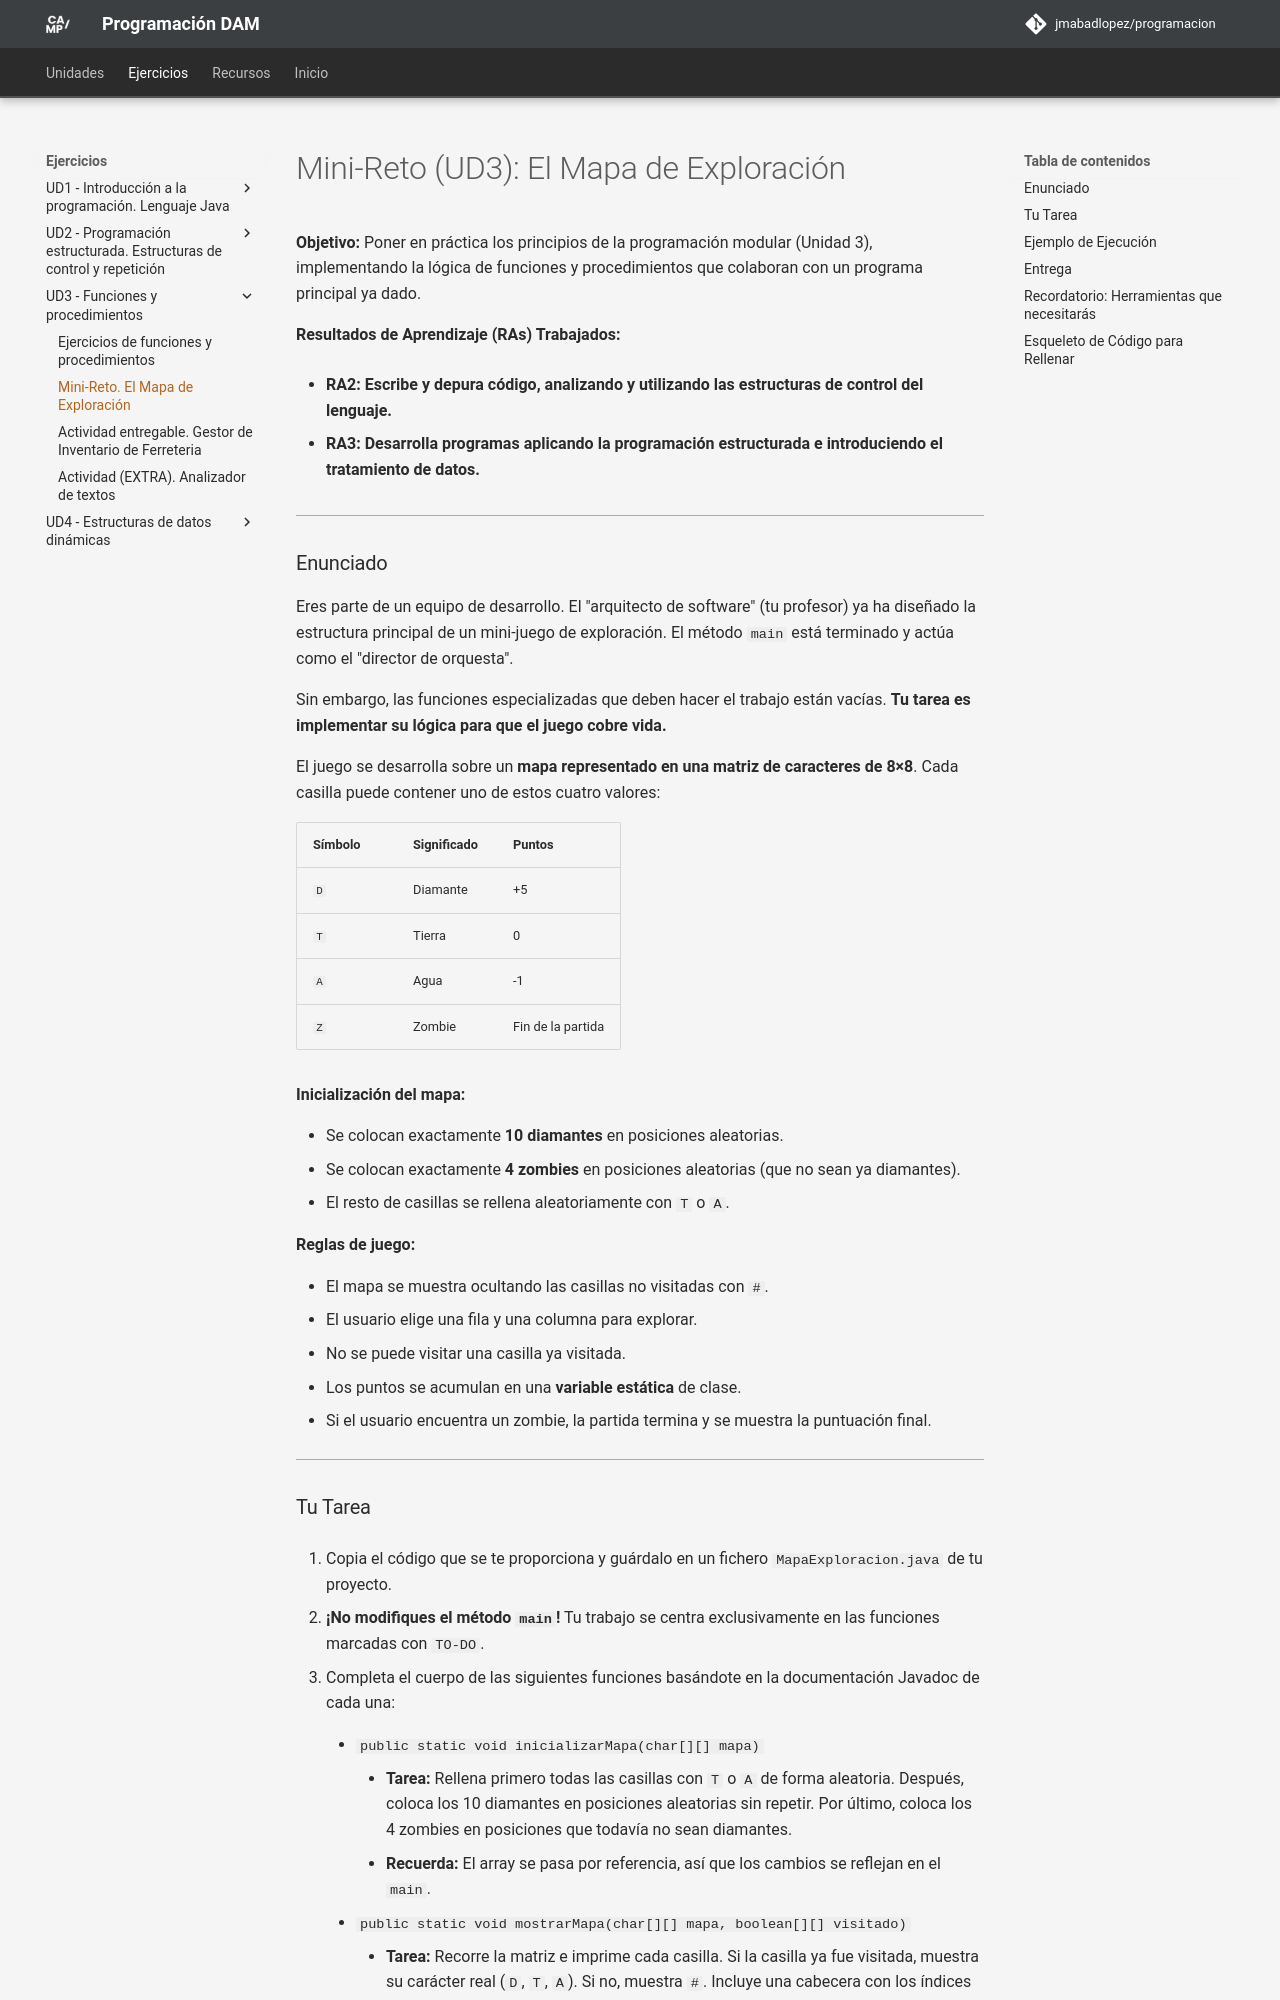

repository: JMAbadLopez/programacion · page: ejercicios/ud03/minireto_ud03_mapa/index.html · generator: mkdocs

# Mini-Reto (UD3): El Mapa de Exploración

**Objetivo:** Poner en práctica los principios de la programación modular (Unidad 3), implementando la lógica de funciones y procedimientos que colaboran con un programa principal ya dado.

**Resultados de Aprendizaje (RAs) Trabajados:**

* **RA2: Escribe y depura código, analizando y utilizando las estructuras de control del lenguaje.**

* **RA3: Desarrolla programas aplicando la programación estructurada e introduciendo el tratamiento de datos.**

---

### Enunciado

Eres parte de un equipo de desarrollo. El "arquitecto de software" (tu profesor) ya ha diseñado la estructura principal de un mini-juego de exploración. El método `main` está terminado y actúa como el "director de orquesta".

Sin embargo, las funciones especializadas que deben hacer el trabajo están vacías. **Tu tarea es implementar su lógica para que el juego cobre vida.**

El juego se desarrolla sobre un **mapa representado en una matriz de caracteres de 8×8**. Cada casilla puede contener uno de estos cuatro valores:

| Símbolo | Significado | Puntos |
|---|---|---|
| `D` | Diamante | +5 |
| `T` | Tierra | 0 |
| `A` | Agua | -1 |
| `Z` | Zombie | Fin de la partida |

**Inicialización del mapa:**

* Se colocan exactamente **10 diamantes** en posiciones aleatorias.
* Se colocan exactamente **4 zombies** en posiciones aleatorias (que no sean ya diamantes).
* El resto de casillas se rellena aleatoriamente con `T` o `A`.

**Reglas de juego:**

* El mapa se muestra ocultando las casillas no visitadas con `#`.
* El usuario elige una fila y una columna para explorar.
* No se puede visitar una casilla ya visitada.
* Los puntos se acumulan en una **variable estática** de clase.
* Si el usuario encuentra un zombie, la partida termina y se muestra la puntuación final.

---
